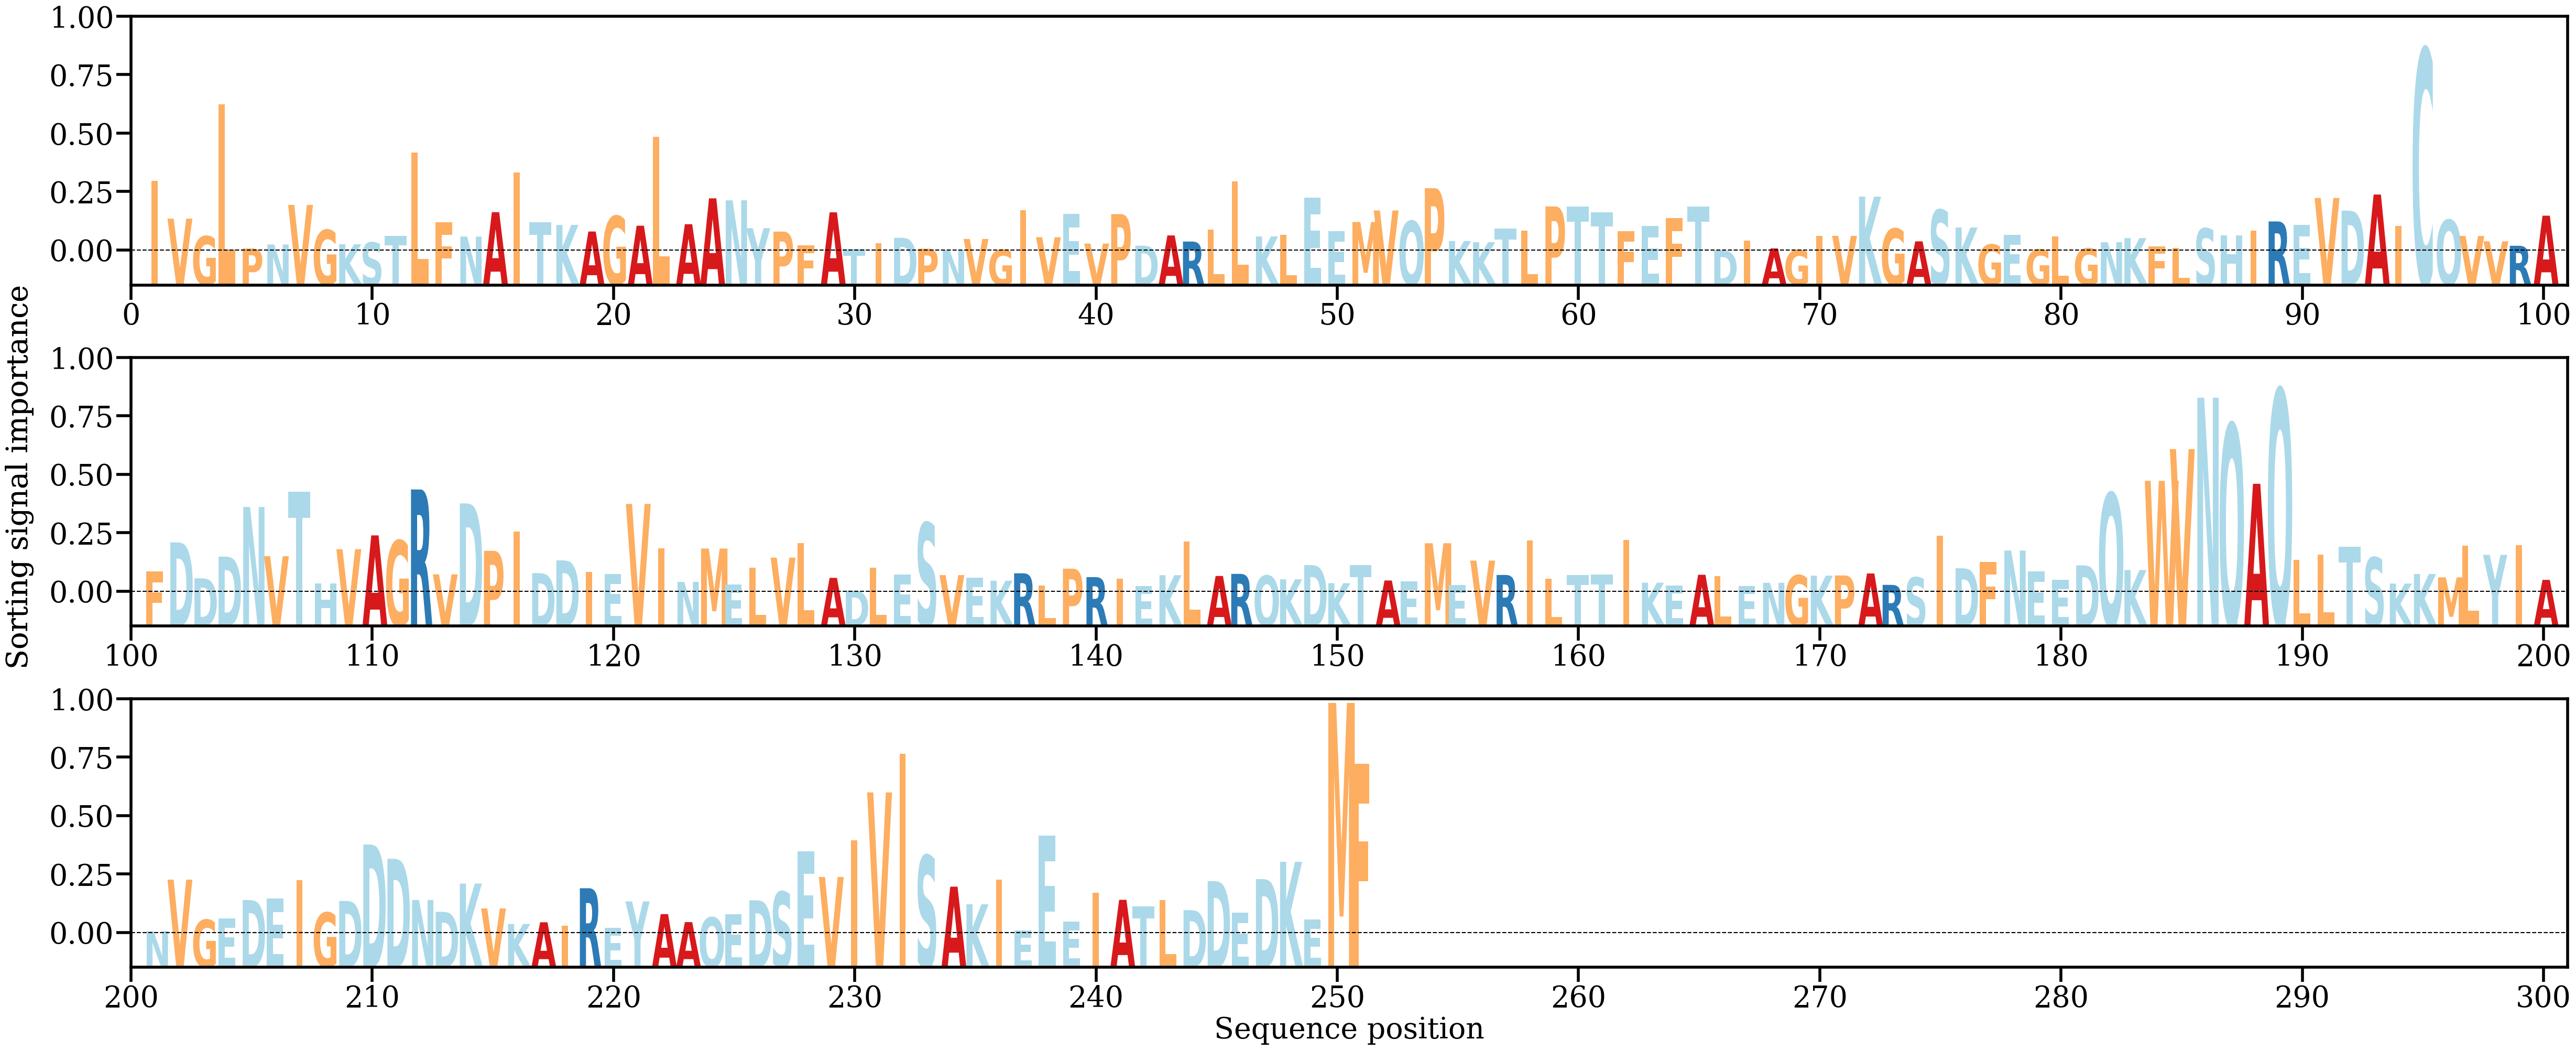

Data behind this chart, as committed beside it:
AA, Alpha
I, [0.0077823]
V, [0.00361365]
G, [0.00167065]
L, [0.01628512]
P, [0.00031033]
N, [0.0007534]
V, [0.005136]
G, [0.00236206]
K, [0.00077898]
S, [0.0009763]
T, [0.00168788]
L, [0.0109607]
F, [0.00319805]
N, [0.00162946]
A, [0.00433189]
I, [0.0087274]
T, [0.00319811]
K, [0.00291729]
A, [0.00218901]
G, [0.00389538]
A, [0.00283079]
L, [0.01265194]
A, [0.00299704]
A, [0.00586086]
N, [0.00564269]
Y, [0.00256181]
P, [0.00217874]
F, [0.00064655]
A, [0.00431279]
T, [0.00026436]
I, [0.0008918]
D, [0.00149577]
P, [0.00028783]
N, [9.4741044e-05]
V, [0.0013664]
G, [0.00017383]
I, [0.0045709]
V, [0.001558]
E, [0.00414961]
V, [0.0008537]
P, [0.00411368]
D, [0.00062044]
A, [0.00175298]
R, [0.00107811]
L, [0.00239215]
L, [0.00775062]
K, [0.00164143]
L, [0.00180225]
E, [0.00596393]
E, [0.00221649]
M, [0.0032415]
V, [0.00451861]
Q, [0.00334506]
P, [0.0069851]
K, [0.0011319]
K, [0.00100041]
T, [0.00251878]
L, [0.00229555]
P, [0.00496547]
T, [0.00494423]
... 191 more rows
